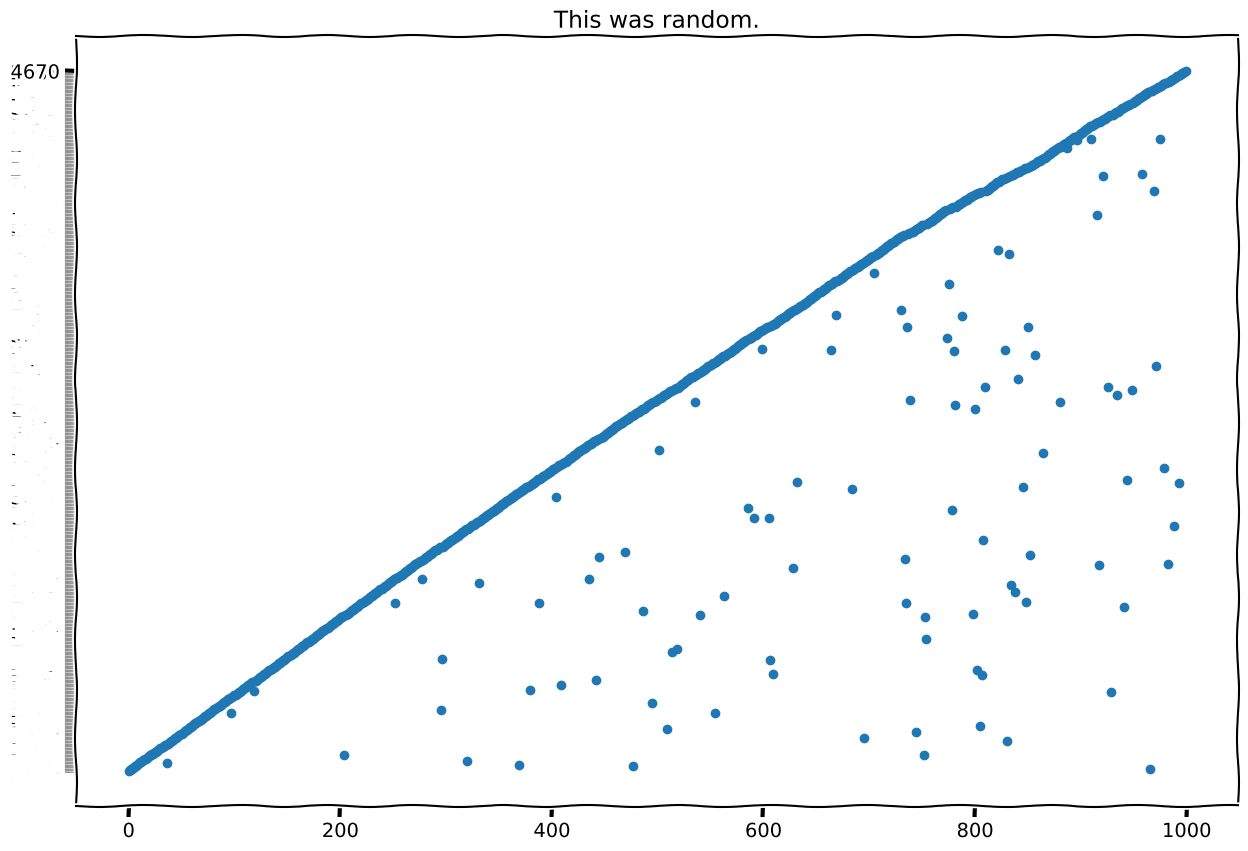

The script that saved this image:
#%% [markdown]
# # This *was* a notebook
# ## This is _still_ also a markdown cell

#%%
# This is a code cell
import matplotlib.pyplot as plt
import numpy as np
import pandas as pd


#%%
get_ipython().run_line_magic('matplotlib', 'inline')


#%%
# It has its pros and cons
length = 1000
data = [str(x) for x in np.random.randint(5000,size=(length,))]
domain = list(range(length))
n=5
print(f'First {n} values of {len(data)}: {data[:n]}')


#%%
plt.xkcd()
plt.figure(figsize=(15,10),facecolor='white')
# plt.style.use('ggplot')
plt.title('This was random.')
plt.scatter(domain, data)
plt.show()


#%%



